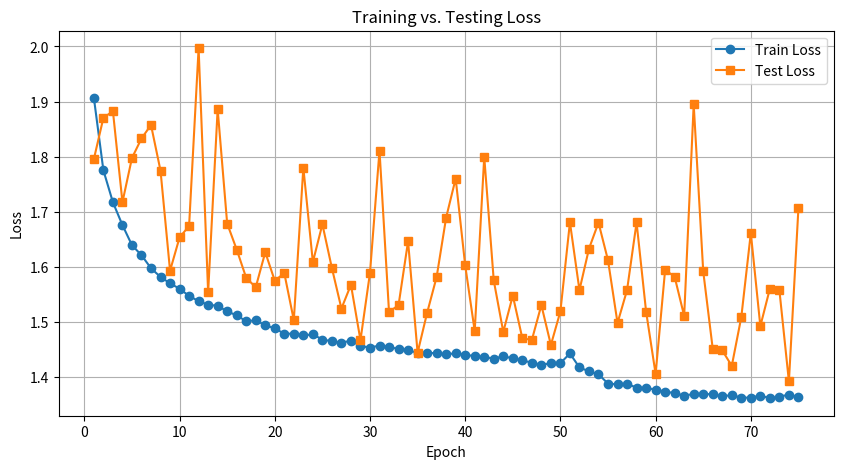
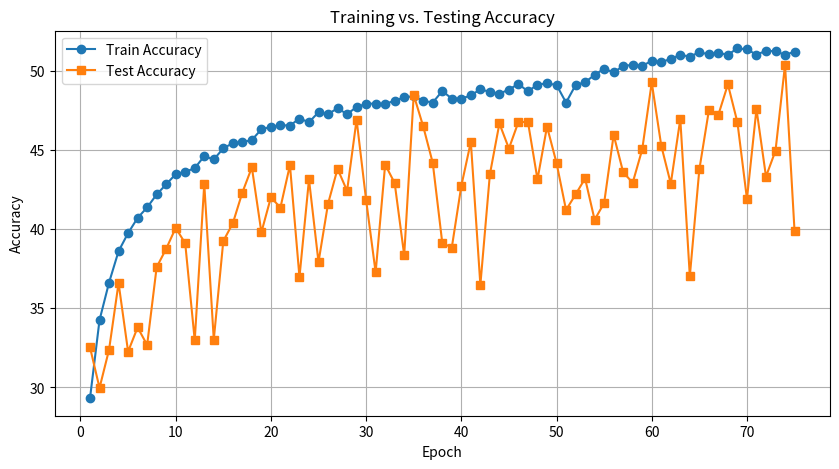

Recreate these plots in Python, in order.
import matplotlib.pyplot as plt
import numpy as np

test_loss = [1.795850037765503, 1.8705052364349366, 1.8825575178146363, 1.7175982374191283, 1.7977128025054931, 1.833055104637146, 1.8575671699523926, 1.774602146911621, 1.5932295904159546, 1.6536185956954956, 1.6743512445449829, 1.9967396430969238, 1.553895775794983, 1.886275363922119, 1.6788080900192262, 1.6316856412887573, 1.5803204511642457, 1.5632317539215088, 1.6268388565063476, 1.575143721961975, 1.588920216178894, 1.5035925254821778, 1.7803802139282228, 1.608939146232605, 1.6774977710723877, 1.5981390371322632, 1.5246856731414795, 1.567800004196167, 1.4673448400497437, 1.58933448638916, 1.8112646076202392, 1.5183490280151368, 1.530906868171692, 1.6467349699020386, 1.4445634550094604, 1.516913641166687, 1.5819084589004517, 1.689755502319336, 1.760471694755554, 1.602992066383362, 1.4838353183746338, 1.799897359085083, 1.5755927417755127, 1.4822950288772583, 1.5481967102050782, 1.4709265941619873, 1.4676574365615844, 1.5309650060653686, 1.4586237743377686, 1.5195745820999145, 1.6810836233139037, 1.5581249504089356, 1.633100590133667, 1.680544221496582, 1.6122393007278442, 1.4985010890960693, 1.5581742601394653, 1.6807853000640869, 1.5192656764984132, 1.4060541954040526, 1.5951203016281128, 1.5821374856948853, 1.5113381788253784, 1.895029923248291, 1.5922386743545531, 1.451692268371582, 1.4488372186660767, 1.4207144535064697, 1.509124186515808, 1.6616064392089844, 1.4927545433044433, 1.5606275182723999, 1.5581282241821288, 1.3925881549835204, 1.7064346225738525]
train_loss = [1.906674730834961,1.775311127319336,1.7173210721588135,1.675990848007202,1.639597071800232, 1.6213747747802734,1.5978314462661742,1.5818475852203369,1.5704573344421386,1.560573980064392,1.5476136717987061,1.5381300478744506,1.5316787085723877,1.5295606545639038,1.5196412590789794,1.5122432273483277,1.5017450896072388,1.5034165835189819,1.494416828994751,1.488717452354431,1.4790851796722413,1.479101803779602,1.4760175223541259,1.4777773656463622,1.4685532389831544,1.46527464553833,1.4627837992095947,1.4664186371612549,1.4568015699005128,1.4538101945877075,1.4576343403244019,1.4549820317840576,1.451322501144409,1.449768214035034,1.4440142502593993,1.444709863357544,1.4435362326812744,1.4414829677963257,1.4437919181060792,1.441028910217285,1.438344076271057,1.4368389009857179,1.4339638207626342,1.4381306317901612,1.4344209422302245,1.4307471208953857,1.4265195333480836,1.4227483756637573,1.425535638694763,1.4257195595550538,1.4432366203689575,1.4178761301422118,1.4107930807113647,1.405404506378174,1.3886897183990479,1.387278903312683,1.3878807907104491,1.3815223025131225,1.3804928910064698,1.3778103305816651,1.374167182044983,1.3712313228225708,1.3669928345489502,1.3695767512130737,1.3700425467681885,1.3689457460403442,1.3656592592620849,1.367711254119873,1.363145516204834,1.3631421515655517,1.3668309938049317,1.3620835026550293,1.3649106433868408,1.3685587970733644,1.3642062705230713]
test_acc = [32.53, 29.97, 32.38, 36.59, 32.26, 33.79, 32.68, 37.59, 38.75, 40.07, 39.10, 32.97, 42.84, 33.02, 39.24, 40.36, 42.30, 43.89, 39.79, 42.00, 41.35, 44.03, 36.96, 43.13, 37.91, 41.59, 43.80, 42.41, 46.90, 41.83, 37.26, 44.07, 42.90, 38.35, 48.46, 46.47, 44.17, 39.12, 38.83, 42.72, 45.50, 36.47, 43.45, 46.66, 45.08, 46.76, 46.75, 43.13, 46.46, 44.17, 41.20, 42.18, 43.19, 40.58, 41.64, 45.94, 43.58, 42.92, 45.02, 49.25, 45.26, 42.86, 46.94, 37.02, 43.76, 47.48, 47.21, 49.13, 46.73, 41.90, 47.57, 43.31, 44.94, 50.37, 39.86]
train_acc = [29.32, 34.25, 36.62, 38.60, 39.74, 40.70, 41.36, 42.18, 42.82, 43.46, 43.61, 43.84, 44.60, 44.39, 45.09, 45.42, 45.48, 45.62, 46.29, 46.45, 46.55, 46.53, 46.97, 46.74, 47.37, 47.25, 47.62, 47.25, 47.70, 47.90, 47.92, 47.88, 48.11, 48.30, 48.38, 48.09, 47.98, 48.71, 48.23, 48.23, 48.43, 48.82, 48.65, 48.54, 48.80, 49.16, 48.68, 49.12, 49.19, 49.09, 47.98, 49.08, 49.27, 49.72, 50.12, 49.88, 50.29, 50.36, 50.30, 50.61, 50.53, 50.74, 50.99, 50.88, 51.16, 51.02, 51.12, 50.99, 51.41, 51.33, 51.01, 51.24, 51.23, 50.99, 51.19]

def plot_loss(train_loss, test_loss):
    plt.figure(figsize=(10, 5))
    epochs = np.arange(1, len(train_loss) + 1)
    plt.plot(epochs, train_loss, label="Train Loss", marker='o')
    plt.plot(epochs, test_loss, label="Test Loss", marker='s')
    plt.xlabel("Epoch")
    plt.ylabel("Loss")
    plt.legend()
    plt.title("Training vs. Testing Loss")
    plt.grid()
    plt.show()


def plot_accuracy(train_acc, test_acc):
    """Plot training and testing accuracy over epochs."""
    plt.figure(figsize=(10, 5))
    epochs = np.arange(1, len(train_acc) + 1)
    plt.plot(epochs, train_acc, label="Train Accuracy", marker='o')
    plt.plot(epochs, test_acc, label="Test Accuracy", marker='s')
    plt.xlabel("Epoch")
    plt.ylabel("Accuracy")
    plt.legend()
    plt.title("Training vs. Testing Accuracy")
    plt.grid()
    plt.show()


plot_loss(train_loss, test_loss)
plot_accuracy(train_acc, test_acc)
